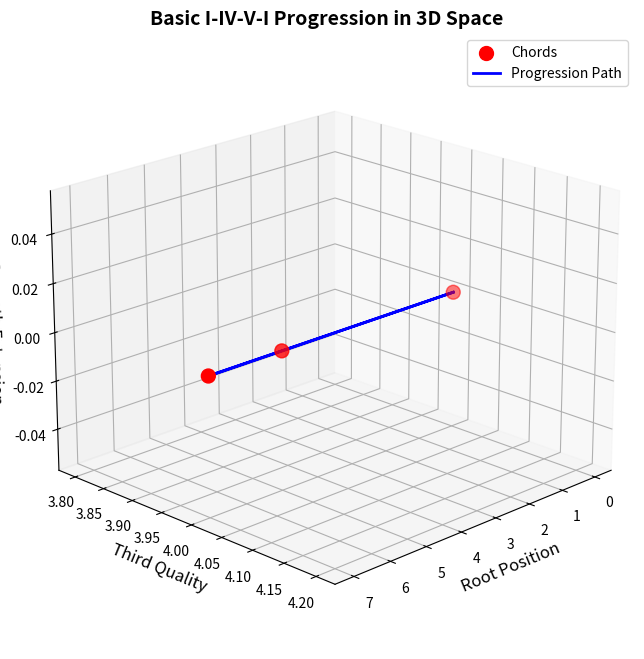

This figure's Python source:
"""
Basic Visualization Example
============================

This example demonstrates the fundamental concepts of visualizing
chord progressions in 3D space.

We'll create a simple I-IV-V-I progression and visualize it.
"""

import matplotlib.pyplot as plt
from mpl_toolkits.mplot3d import Axes3D
import numpy as np

# Create a new figure
fig = plt.figure('Basic Chord Progression - I-IV-V-I', figsize=(10, 8))
ax = fig.add_subplot(111, projection='3d')

# Define a simple I-IV-V-I progression
# These coordinates represent: C major - F major - G major - C major
# Mapping: [root position, third quality, seventh presence]

x = [0, 5, 7, 0]   # Root positions (C=0, F=5, G=7)
y = [4, 4, 4, 4]   # All major thirds (4 semitones)
z = [0, 0, 0, 0]   # No seventh chords (triads only)

# Plot the chord positions as points
ax.scatter(x, y, z, c='red', s=100, marker='o', label='Chords')

# Connect the chords with lines to show the progression
ax.plot(x, y, z, color='blue', linewidth=2, label='Progression Path')

# Add labels for each chord
chord_names = ['C (I)', 'F (IV)', 'G (V)', 'C (I)']
for i, name in enumerate(chord_names):
    ax.text(x[i], y[i], z[i] + 0.5, name, fontsize=10, fontweight='bold')

# Set axis labels
ax.set_xlabel('Root Position', fontsize=12)
ax.set_ylabel('Third Quality', fontsize=12)
ax.set_zlabel('Seventh Extension', fontsize=12)

# Set title
ax.set_title('Basic I-IV-V-I Progression in 3D Space', fontsize=14, fontweight='bold')

# Add legend
ax.legend()

# Set viewing angle for better perspective
ax.view_init(elev=20, azim=45)

# Add grid for better depth perception
ax.grid(True, alpha=0.3)

print("=" * 60)
print("BASIC VISUALIZATION EXAMPLE")
print("=" * 60)
print("\nChord Progression: I-IV-V-I (C-F-G-C)")
print("\nCoordinate Mapping:")
for i, name in enumerate(chord_names):
    print(f"  {name}: ({x[i]}, {y[i]}, {z[i]})")

print("\nVisualization Tips:")
print("  - Red dots represent individual chords")
print("  - Blue line shows the progression path")
print("  - Rotate the plot by clicking and dragging")
print("  - Zoom with scroll wheel")
print("\nNotice how this progression forms a closed loop,")
print("returning to the starting chord (tonic).")
print("=" * 60)

# Show the plot
plt.show()
